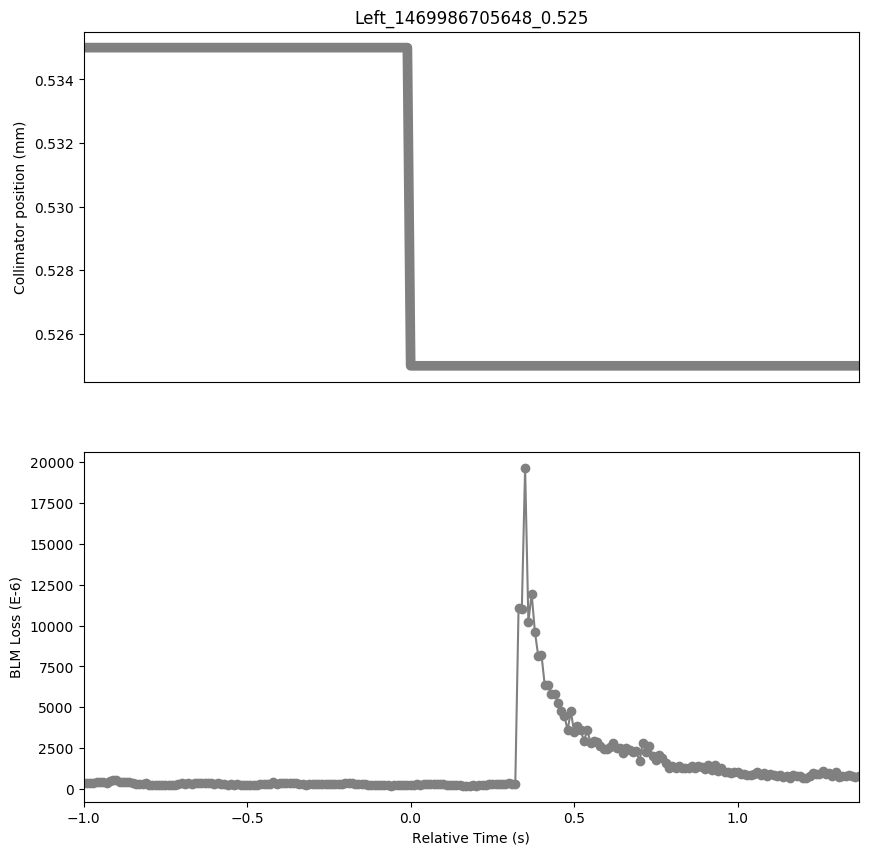

Data behind this chart, as committed beside it:
Timestamp, position, BLMTI.06L7.B1E10_TCP.D6L7.B1
1469986704650, 0.535, 0.0003895
1469986704660, 0.535, 0.0004083
1469986704670, 0.535, 0.0003526
1469986704680, 0.535, 0.000408
1469986704690, 0.535, 0.0004572
1469986704700, 0.535, 0.0004373
1469986704710, 0.535, 0.0004366
1469986704720, 0.535, 0.0003993
1469986704730, 0.535, 0.0004916
1469986704740, 0.535, 0.0005502
1469986704750, 0.535, 0.0005796
1469986704760, 0.535, 0.0004206
1469986704770, 0.535, 0.0004402
1469986704780, 0.535, 0.0004424
1469986704790, 0.535, 0.000455
1469986704800, 0.535, 0.0003881
1469986704810, 0.535, 0.0003142
1469986704820, 0.535, 0.0003055
1469986704830, 0.535, 0.000299
1469986704840, 0.535, 0.0003551
1469986704850, 0.535, 0.0002635
1469986704860, 0.535, 0.0002882
1469986704870, 0.535, 0.0002433
1469986704880, 0.535, 0.0002777
1469986704890, 0.535, 0.0002299
1469986704900, 0.535, 0.0002646
1469986704910, 0.535, 0.0002498
1469986704920, 0.535, 0.0002483
1469986704930, 0.535, 0.0002726
1469986704940, 0.535, 0.0003052
1469986704950, 0.535, 0.0003577
1469986704960, 0.535, 0.0003171
1469986704970, 0.535, 0.0003653
1469986704980, 0.535, 0.0003229
1469986704990, 0.535, 0.0004054
1469986705000, 0.535, 0.00037
1469986705010, 0.535, 0.0003801
1469986705020, 0.535, 0.0003616
1469986705030, 0.535, 0.0004018
1469986705040, 0.535, 0.0003917
1469986705050, 0.535, 0.0003113
1469986705060, 0.535, 0.0003569
1469986705070, 0.535, 0.0003034
1469986705080, 0.535, 0.0003254
1469986705090, 0.535, 0.0002592
1469986705100, 0.535, 0.0003157
1469986705110, 0.535, 0.0002748
1469986705120, 0.535, 0.0002987
1469986705130, 0.535, 0.000253
1469986705140, 0.535, 0.0002711
1469986705150, 0.535, 0.0002469
1469986705160, 0.535, 0.0002567
1469986705170, 0.535, 0.0002791
1469986705180, 0.535, 0.000261
1469986705190, 0.535, 0.0003327
1469986705200, 0.535, 0.0002947
1469986705210, 0.535, 0.0003348
1469986705220, 0.535, 0.0003081
1469986705230, 0.535, 0.0004185
1469986705240, 0.535, 0.0003432
... 178 more rows
